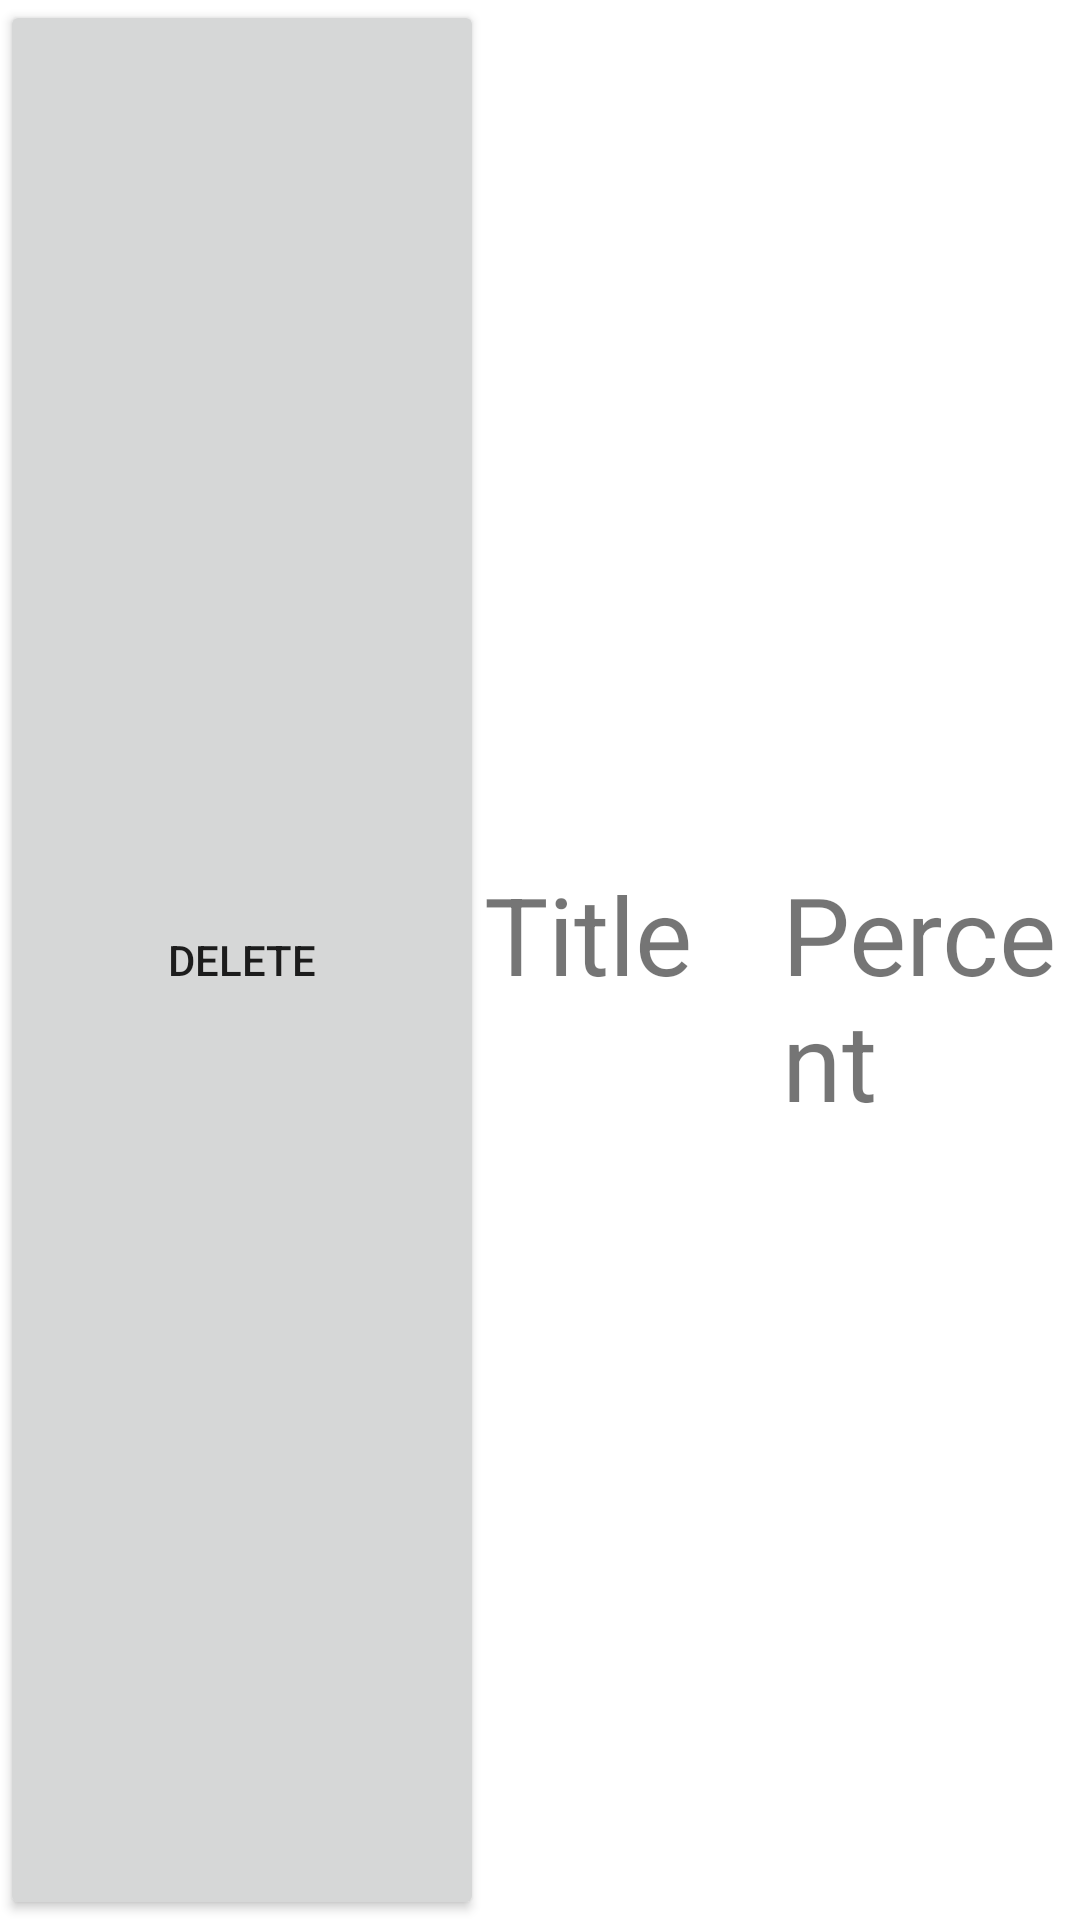

Write the Android layout XML for this screen, with the resource values it uses.
<!-- AndroidManifest.xml: application theme Theme.KLS_FinanceAccounting -->
<!-- res/layout/accounting_item.xml -->
<?xml version="1.0" encoding="utf-8"?>
<LinearLayout xmlns:android="http://schemas.android.com/apk/res/android"
    android:layout_width="match_parent"
    android:layout_height="80dp"
    android:orientation="horizontal">

    <Button
        android:id="@+id/delete_button"
        android:layout_width="422dp"
        android:layout_height="match_parent"
        android:layout_weight="1"
        android:text="Delete" />

    <TextView
        android:id="@+id/title"
        android:layout_width="match_parent"
        android:layout_height="wrap_content"
        android:layout_weight="1"
        android:text="Title"
        android:textSize="36sp" />

    <TextView
        android:id="@+id/percent"
        android:layout_width="match_parent"
        android:layout_height="wrap_content"
        android:layout_weight="1"
        android:text="Percent"
        android:textSize="36sp" />

</LinearLayout>
<!-- resources referenced by this layout -->
<resources>
  <style name="Theme.KLS_FinanceAccounting" parent="Theme.MaterialComponents.DayNight.DarkActionBar">
          
          <item name="colorPrimary">@color/purple_500</item>
          <item name="colorPrimaryVariant">@color/purple_700</item>
          <item name="colorOnPrimary">@color/white</item>
          
          <item name="colorSecondary">@color/teal_200</item>
          <item name="colorSecondaryVariant">@color/teal_700</item>
          <item name="colorOnSecondary">@color/black</item>
          
          <item name="android:statusBarColor" tools:targetApi="l">?attr/colorPrimaryVariant</item>
          
      </style>
  <!-- not gathered from this repository: default colours our renderer supplied (Android Studio template values) -->
  <color name="purple_500">#FF6200EE</color>
  <color name="purple_700">#FF3700B3</color>
  <color name="teal_200">#FF03DAC5</color>
  <color name="teal_700">#FF018786</color>
  <color name="black">#FF000000</color>
  <color name="white">#FFFFFFFF</color>
</resources>
